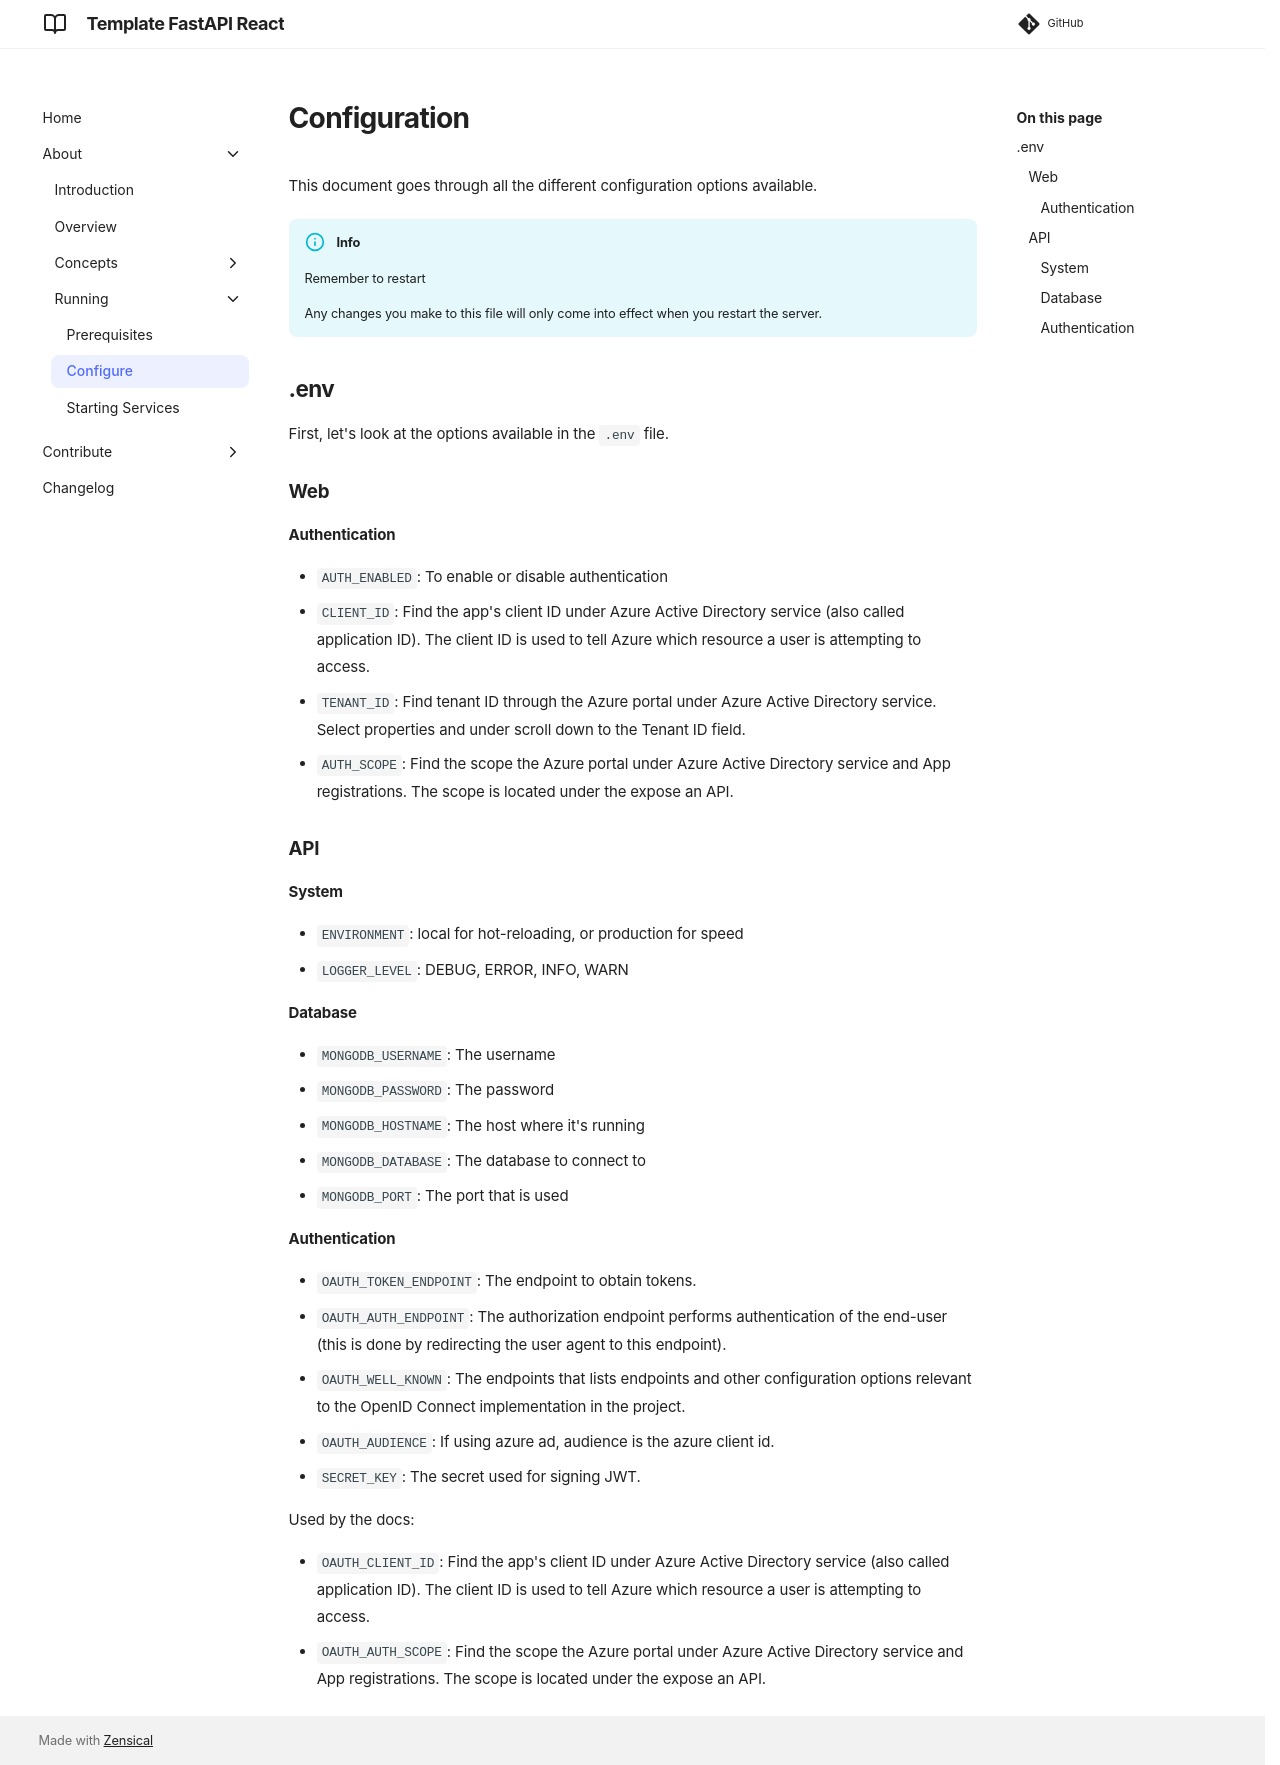

repository: equinor/template-fastapi-react · page: about/running/02-configure/index.html · generator: mkdocs

# Configuration

This document goes through all the different configuration options available.

!!! info "Info"

    Remember to restart

    Any changes you make to this file will only come into effect when you restart the
    server.

## .env

First, let's look at the options available in the `.env` file.

### Web

#### Authentication

- `AUTH_ENABLED`: To enable or disable authentication
- `CLIENT_ID`: Find the app's client ID under Azure Active Directory service (also called application ID). The client ID is used to tell Azure which resource a user is attempting to access.
- `TENANT_ID`: Find tenant ID through the Azure portal under Azure Active Directory service. Select properties and under scroll down to the Tenant ID field.
- `AUTH_SCOPE`: Find the scope the Azure portal under Azure Active Directory service and App registrations. The scope is located under the expose an API.

### API

#### System

- `ENVIRONMENT`: local for hot-reloading, or production for speed
- `LOGGER_LEVEL`: DEBUG, ERROR, INFO, WARN

#### Database

- `MONGODB_USERNAME`: The username
- `MONGODB_PASSWORD`: The password
- `MONGODB_HOSTNAME`: The host where it's running
- `MONGODB_DATABASE`: The database to connect to
- `MONGODB_PORT`: The port that is used

#### Authentication

- `OAUTH_TOKEN_ENDPOINT`: The endpoint to obtain tokens.
- `OAUTH_AUTH_ENDPOINT`: The authorization endpoint performs authentication of the end-user (this is done by redirecting the user agent to this endpoint).
- `OAUTH_WELL_KNOWN`: The endpoints that lists endpoints and other configuration options relevant to the OpenID Connect implementation in the project.
- `OAUTH_AUDIENCE`: If using azure ad, audience is the azure client id.
- `SECRET_KEY`: The secret used for signing JWT.

Used by the docs:

- `OAUTH_CLIENT_ID`: Find the app's client ID under Azure Active Directory service (also called application ID). The client ID is used to tell Azure which resource a user is attempting to access.
- `OAUTH_AUTH_SCOPE`: Find the scope the Azure portal under Azure Active Directory service and App registrations. The scope is located under the expose an API.
